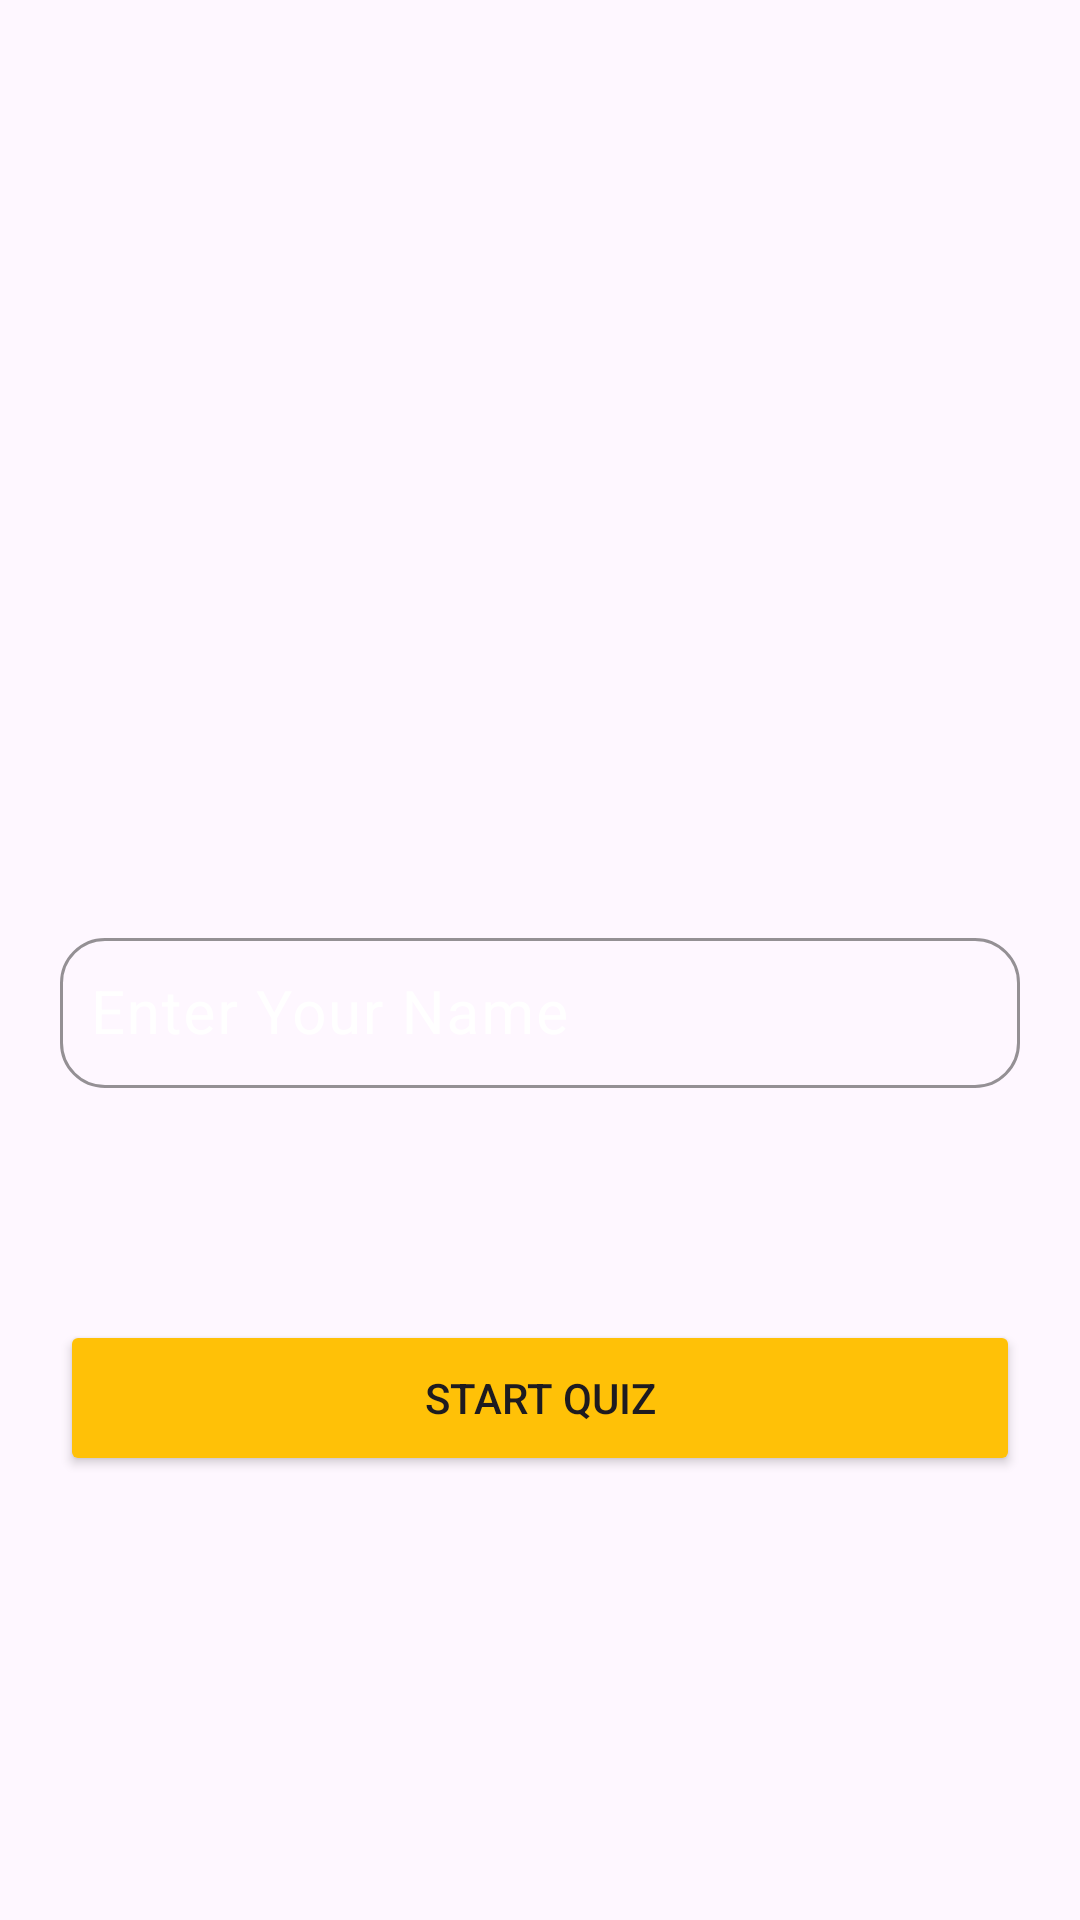

Write the Android layout XML for this screen, with the resource values it uses.
<!-- AndroidManifest.xml: application theme Theme.QuizKhelo -->
<!-- res/layout/activity_main.xml -->
<?xml version="1.0" encoding="utf-8"?>
<LinearLayout xmlns:android="http://schemas.android.com/apk/res/android"
    xmlns:app="http://schemas.android.com/apk/res-auto"
    xmlns:tools="http://schemas.android.com/tools"
    android:id="@+id/main"
    android:background="@drawable/background"
    android:layout_width="match_parent"
    android:layout_height="match_parent"
    android:orientation="vertical"
    tools:context=".MainActivity">
    <LinearLayout
        android:layout_width="match_parent"
        android:layout_height="0dp"
        android:layout_weight="1.5"
        android:gravity="center">
        <ImageView
            android:layout_width="130dp"
            android:layout_height="130dp"
            android:src="@drawable/logo"
            android:background="@drawable/rounded_image"
            android:scaleType="centerCrop"
            android:clipToOutline="true"
            android:id="@+id/logo"
            android:outlineProvider="background"
            />
    </LinearLayout>
    <LinearLayout
        android:layout_width="match_parent"
        android:layout_height="0dp"
        android:layout_weight="0.7"
        >

        <com.google.android.material.textfield.TextInputLayout
            android:layout_width="match_parent"
            android:layout_height="70dp"
            android:layout_marginLeft="20dp"
            android:layout_marginRight="20dp"
            app:boxCornerRadiusTopStart="15dp"
            app:boxCornerRadiusTopEnd="15dp"
            app:boxCornerRadiusBottomStart="15dp"
            app:boxCornerRadiusBottomEnd="15dp"
            app:hintTextColor="@android:color/white"
            android:textColorHint="@android:color/white"
            android:hint="Enter Your Name"
            app:boxBackgroundMode="outline"
            android:gravity="center"
            app:boxStrokeColor="@color/black"
            >

            <com.google.android.material.textfield.TextInputEditText
                android:layout_width="match_parent"
                android:layout_height="50dp"
                android:id="@+id/nameText"
                android:padding="10dp"
                android:inputType="text"
                android:textSize="20sp"
                android:textColor="@android:color/white"
                />

        </com.google.android.material.textfield.TextInputLayout>

    </LinearLayout>

    <LinearLayout
        android:layout_width="match_parent"
        android:layout_height="0dp"
        android:layout_weight="1"
        android:orientation="vertical">

        <Button
            android:layout_width="match_parent"
            android:layout_height="52dp"
            android:id="@+id/btnStart"
            android:layout_marginLeft="20dp"
            android:layout_marginRight="20dp"
            android:text="Start Quiz"
            android:backgroundTint="@color/buttonBackground"
            >


        </Button>






    </LinearLayout>





</LinearLayout>
<!-- resources referenced by this layout -->
<resources>
  <color name="black">#FF000000</color>
  <color name="buttonBackground">#FFC107</color>
  <!-- drawable rounded_image (drawable) -->
  <?xml version="1.0" encoding="utf-8"?>
  <shape xmlns:android="http://schemas.android.com/apk/res/android"
          android:shape="rectangle">
          <corners android:radius="75dp" />
  </shape>
  <style name="Theme.QuizKhelo" parent="Theme.MaterialComponents.DayNight.DarkActionBar">
          
          <item name="colorPrimary">@color/purple_500</item>
          <item name="colorPrimaryVariant">@color/purple_700</item>
          <item name="colorOnPrimary">@color/white</item>
          
          <item name="colorSecondary">@color/teal_200</item>
          <item name="colorSecondaryVariant">@color/teal_700</item>
          <item name="colorOnSecondary">@color/black</item>
          
          <item name="android:statusBarColor">?attr/colorPrimaryVariant</item>
          
      </style>
  <color name="purple_500">#FF6200EE</color>
  <color name="purple_700">#FF3700B3</color>
  <color name="white">#FFFFFFFF</color>
  <color name="teal_200">#FF03DAC5</color>
  <color name="teal_700">#FF018786</color>
</resources>
